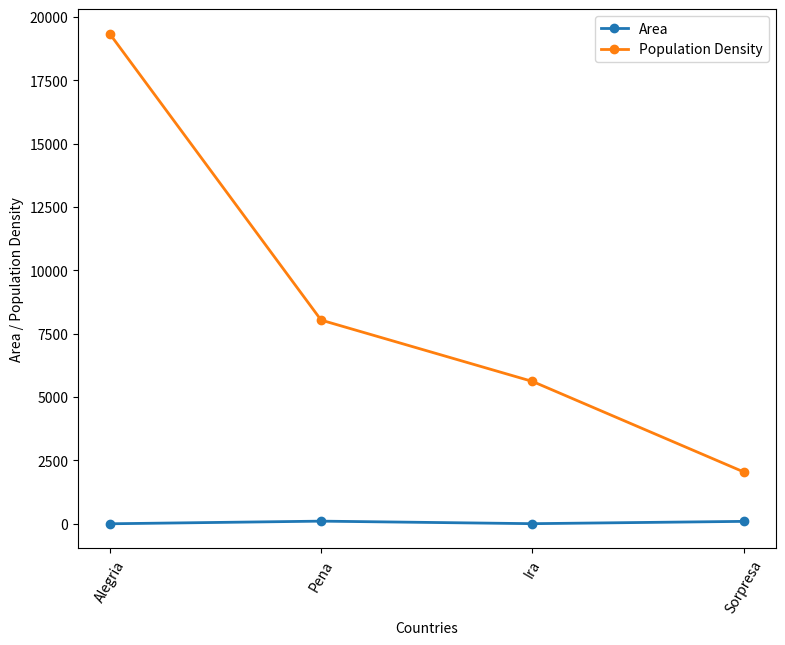

This chart was generated by the following Python code:
import pandas as pd
import matplotlib.pyplot as plt

# Let's create a Dataframe using lists
countries = ['Alegria', 'Pena', 'Ira', 'Sorpresa']

area = [2, 106, 6, 97]

pop_density = [19341, 8041, 5620, 2046]

# Now, create a pandas dataframe using above lists
df_pop_density = pd.DataFrame(
    {'Country' : countries, 'Area(100kmsq)' : area,
    'Population Density(/kmsq)' : pop_density})

df_pop_density




# Creating figure and axis objects using subplots()
fig, ax = plt.subplots(figsize=[9, 7])

ax.plot(df_pop_density['Country'],
         df_pop_density['Area(100kmsq)'],
         marker='o', linewidth=2, label='Area')
ax.plot(df_pop_density['Country'],
         df_pop_density['Population Density(/kmsq)'],
         marker='o', linewidth=2, 
         label='Population Density')
plt.xticks(rotation=60)
ax.set_xlabel('Countries')
ax.set_ylabel('Area / Population Density')
plt.legend()
plt.show()